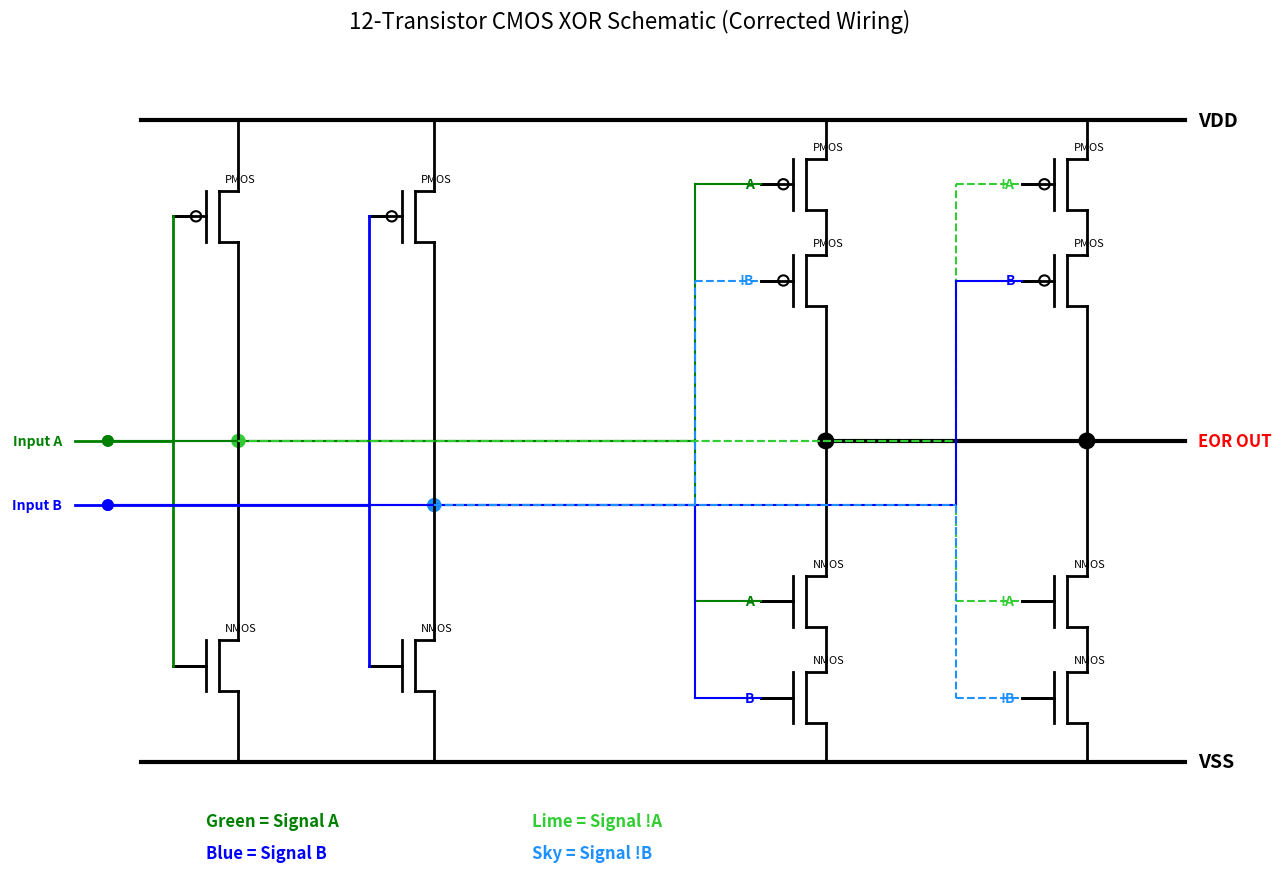

The script that saved this image:
import matplotlib.pyplot as plt
import matplotlib.patches as patches

def draw_transistor(ax, x, y, type='nmos', gate_label='', color='black'):
    """ 
    Draws a transistor symbol and returns the location of its gate terminal (gx, gy).
    Handles PMOS bubbles and text labeling.
    """
    h = 0.8 # Height of the transistor
    
    # --- Draw Structure ---
    # Gate Plate (Vertical line)
    ax.plot([x, x], [y - h/2, y + h/2], 'k-', lw=2)
    
    # Channel Plate (Vertical line offset)
    channel_x = x + 0.2
    ax.plot([channel_x, channel_x], [y - h/2, y + h/2], 'k-', lw=2)
    
    # Source/Drain Terminals
    ax.plot([channel_x, channel_x + 0.3], [y + h/2, y + h/2], 'k-', lw=2) # Top terminal
    ax.plot([channel_x, channel_x + 0.3], [y - h/2, y - h/2], 'k-', lw=2) # Bottom terminal
    
    # Gate Terminal (Input wire stub)
    gate_x_start = x - 0.5
    ax.plot([gate_x_start, x], [y, y], 'k-', lw=2)
    
    # --- Type Specific Elements ---
    if type == 'pmos':
        # Bubble for PMOS
        circle = patches.Circle((x - 0.15, y), 0.08, fill=False, edgecolor='black', lw=1.5)
        ax.add_patch(circle)
        # Clean line behind bubble (aesthetic fix)
        ax.plot([gate_x_start, x - 0.23], [y, y], 'k-', lw=2)
        # Label PMOS
        ax.text(channel_x + 0.1, y + 0.5, 'PMOS', ha='left', va='bottom', fontsize=8, color='black')
    else:
        # Standard line for NMOS
        ax.plot([gate_x_start, x], [y, y], 'k-', lw=2)
        # Label NMOS
        ax.text(channel_x + 0.1, y + 0.5, 'NMOS', ha='left', va='bottom', fontsize=8, color='black')
    
    # --- Add Signal Label ---
    if gate_label:
        ax.text(gate_x_start - 0.1, y, gate_label, ha='right', va='center', fontsize=10, fontweight='bold', color=color)

    return (gate_x_start, y)

def draw_schematic_colored():
    fig, ax = plt.subplots(figsize=(16, 10))
    ax.set_xlim(-3, 16)
    ax.set_ylim(0, 12)
    ax.axis('off') # Hide axes
    
    # --- Color Definitions ---
    color_A = '#008000'   # Dark Green for Input A
    color_nA = '#32CD32'  # Lime Green for Signal !A
    color_B = '#0000FF'   # Blue for Input B
    color_nB = '#1E90FF'  # Light Blue for Signal !B

    # --- Draw Rails ---
    ax.plot([-1, 15], [11, 11], 'k-', lw=3)
    ax.text(15.2, 11, 'VDD', va='center', fontweight='bold', fontsize=14)
    ax.plot([-1, 15], [1, 1], 'k-', lw=3)
    ax.text(15.2, 1, 'VSS', va='center', fontweight='bold', fontsize=14)

    # Dictionary to store gate coordinates for wiring
    gates = {} 

    # ==========================
    # 1. INVERTERS (Left Side)
    # ==========================
    
    # --- Inverter A ---
    inv_a_x = 0
    gates['inv_a_p'] = draw_transistor(ax, inv_a_x, 9.5, 'pmos')
    gates['inv_a_n'] = draw_transistor(ax, inv_a_x, 2.5, 'nmos')
    # Connections
    ax.plot([inv_a_x+0.5, inv_a_x+0.5], [11, 9.9], 'k-', lw=2) # VDD to PMOS
    ax.plot([inv_a_x+0.5, inv_a_x+0.5], [9.1, 2.9], 'k-', lw=2) # PMOS to NMOS
    ax.plot([inv_a_x+0.5, inv_a_x+0.5], [2.1, 1], 'k-', lw=2)   # NMOS to VSS
    
    # Input A Wiring (Green)
    ax.plot([gates['inv_a_p'][0], gates['inv_a_p'][0]], [9.5, 2.5], '-', color=color_A, lw=2) # Gate tie
    ax.plot([-2, gates['inv_a_p'][0]], [6, 6], '-', color=color_A, lw=2) # Input Line
    ax.text(-2.2, 6, 'Input A', ha='right', va='center', fontweight='bold', color=color_A)
    
    # Output !A Node (Lime Green)
    node_notA = (inv_a_x + 0.5, 6.0)
    ax.add_patch(patches.Circle(node_notA, 0.1, color=color_nA))
    
    # --- Inverter B ---
    inv_b_x = 3
    gates['inv_b_p'] = draw_transistor(ax, inv_b_x, 9.5, 'pmos')
    gates['inv_b_n'] = draw_transistor(ax, inv_b_x, 2.5, 'nmos')
    # Connections
    ax.plot([inv_b_x+0.5, inv_b_x+0.5], [11, 9.9], 'k-', lw=2)
    ax.plot([inv_b_x+0.5, inv_b_x+0.5], [9.1, 2.9], 'k-', lw=2)
    ax.plot([inv_b_x+0.5, inv_b_x+0.5], [2.1, 1], 'k-', lw=2)

    # Input B Wiring (Blue)
    ax.plot([gates['inv_b_p'][0], gates['inv_b_p'][0]], [9.5, 2.5], '-', color=color_B, lw=2)
    ax.plot([-2, gates['inv_b_p'][0]], [5, 5], '-', color=color_B, lw=2) # Input Line
    ax.text(-2.2, 5, 'Input B', ha='right', va='center', fontweight='bold', color=color_B)
    
    # Output !B Node (Light Blue)
    node_notB = (inv_b_x + 0.5, 5.0)
    ax.add_patch(patches.Circle(node_notB, 0.1, color=color_nB))

    # ==========================
    # 2. XOR CORE (Right Side)
    # ==========================
    
    x_col1 = 9  # Left Branch
    x_col2 = 13 # Right Branch
    
    # --- Draw Gates & Labels ---
    # Branch 1 (Left)
    gates['pun_1_top'] = draw_transistor(ax, x_col1, 10.0, 'pmos', 'A', color_A)
    gates['pun_1_bot'] = draw_transistor(ax, x_col1, 8.5, 'pmos', '!B', color_nB)
    gates['pdn_1_top'] = draw_transistor(ax, x_col1, 3.5, 'nmos', 'A', color_A)
    gates['pdn_1_bot'] = draw_transistor(ax, x_col1, 2.0, 'nmos', 'B', color_B)

    # Branch 2 (Right)
    gates['pun_2_top'] = draw_transistor(ax, x_col2, 10.0, 'pmos', '!A', color_nA)
    gates['pun_2_bot'] = draw_transistor(ax, x_col2, 8.5, 'pmos', 'B', color_B)
    gates['pdn_2_top'] = draw_transistor(ax, x_col2, 3.5, 'nmos', '!A', color_nA)
    gates['pdn_2_bot'] = draw_transistor(ax, x_col2, 2.0, 'nmos', '!B', color_nB)

    # --- Vertical Structure (Series Logic) ---
    for x in [x_col1, x_col2]:
        ax.plot([x+0.5, x+0.5], [11, 10.4], 'k-', lw=2) # VDD to Top
        ax.plot([x+0.5, x+0.5], [9.6, 8.9], 'k-', lw=2) # Series PMOS
        ax.plot([x+0.5, x+0.5], [8.1, 6.0], 'k-', lw=2) # PMOS to Output
        ax.plot([x+0.5, x+0.5], [6.0, 3.9], 'k-', lw=2) # Output to NMOS
        ax.plot([x+0.5, x+0.5], [3.1, 2.4], 'k-', lw=2) # Series NMOS
        ax.plot([x+0.5, x+0.5], [1.6, 1], 'k-', lw=2)   # NMOS to VSS
    
    # --- Output Bridge (The Middle Connection) ---
    ax.plot([x_col1+0.5, x_col2+0.5], [6.0, 6.0], 'k-', lw=3)
    ax.add_patch(patches.Circle((x_col1+0.5, 6.0), 0.12, color='black')) # Solder dot Left
    ax.add_patch(patches.Circle((x_col2+0.5, 6.0), 0.12, color='black')) # Solder dot Right
    ax.plot([x_col2+0.5, 15], [6.0, 6.0], 'k-', lw=3) # Final Output Line
    ax.text(15.2, 6.0, 'EOR OUT', va='center', fontweight='bold', color='red', fontsize=12)

    # ==========================
    # 3. WIRING (Explicit Lines)
    # ==========================
    
    def connect_wire(start_xy, dest_name, color, style='-'):
        """ Draws a Manhattan-style wire from start to destination gate """
        dest_xy = gates[dest_name]
        # Route logic: Horizontal -> Vertical -> Horizontal
        # We step back -1.0 unit from the destination gate to create a "wire channel"
        ax.plot([start_xy[0], dest_xy[0]-1.0], [start_xy[1], start_xy[1]], style, color=color, lw=1.5)
        ax.plot([dest_xy[0]-1.0, dest_xy[0]-1.0], [start_xy[1], dest_xy[1]], style, color=color, lw=1.5)
        ax.plot([dest_xy[0]-1.0, dest_xy[0]], [dest_xy[1], dest_xy[1]], style, color=color, lw=1.5)
        # Solder dot at the start point
        ax.add_patch(patches.Circle((start_xy[0], start_xy[1]), 0.08, color=color))

    # --- Route Signal A (Green) ---
    # From Input A to PUN Left Top & PDN Left Top
    connect_wire((-1.5, 6), 'pun_1_top', color_A)
    connect_wire((-1.5, 6), 'pdn_1_top', color_A)

    # --- Route Signal !A (Lime Green) ---
    # From Inverter A Output to PUN Right Top & PDN Right Top
    connect_wire(node_notA, 'pun_2_top', color_nA, '--')
    connect_wire(node_notA, 'pdn_2_top', color_nA, '--')

    # --- Route Signal B (Blue) ---
    # From Input B to PUN Right Bot & PDN Left Bot
    connect_wire((-1.5, 5), 'pun_2_bot', color_B)
    connect_wire((-1.5, 5), 'pdn_1_bot', color_B)

    # --- Route Signal !B (Light Blue) ---
    # From Inverter B Output to PUN Left Bot & PDN Right Bot
    connect_wire(node_notB, 'pun_1_bot', color_nB, '--')
    connect_wire(node_notB, 'pdn_2_bot', color_nB, '--')

    # --- Legend ---
    ax.text(0, 0, 'Green = Signal A', color=color_A, fontsize=12, fontweight='bold')
    ax.text(5, 0, 'Lime = Signal !A', color=color_nA, fontsize=12, fontweight='bold')
    ax.text(0, -0.5, 'Blue = Signal B', color=color_B, fontsize=12, fontweight='bold')
    ax.text(5, -0.5, 'Sky = Signal !B', color=color_nB, fontsize=12, fontweight='bold')

    plt.title('12-Transistor CMOS XOR Schematic (Corrected Wiring)', fontsize=16, pad=20)
    plt.savefig('xor_schematic_final.png')
    plt.show()

# Run the function
draw_schematic_colored()